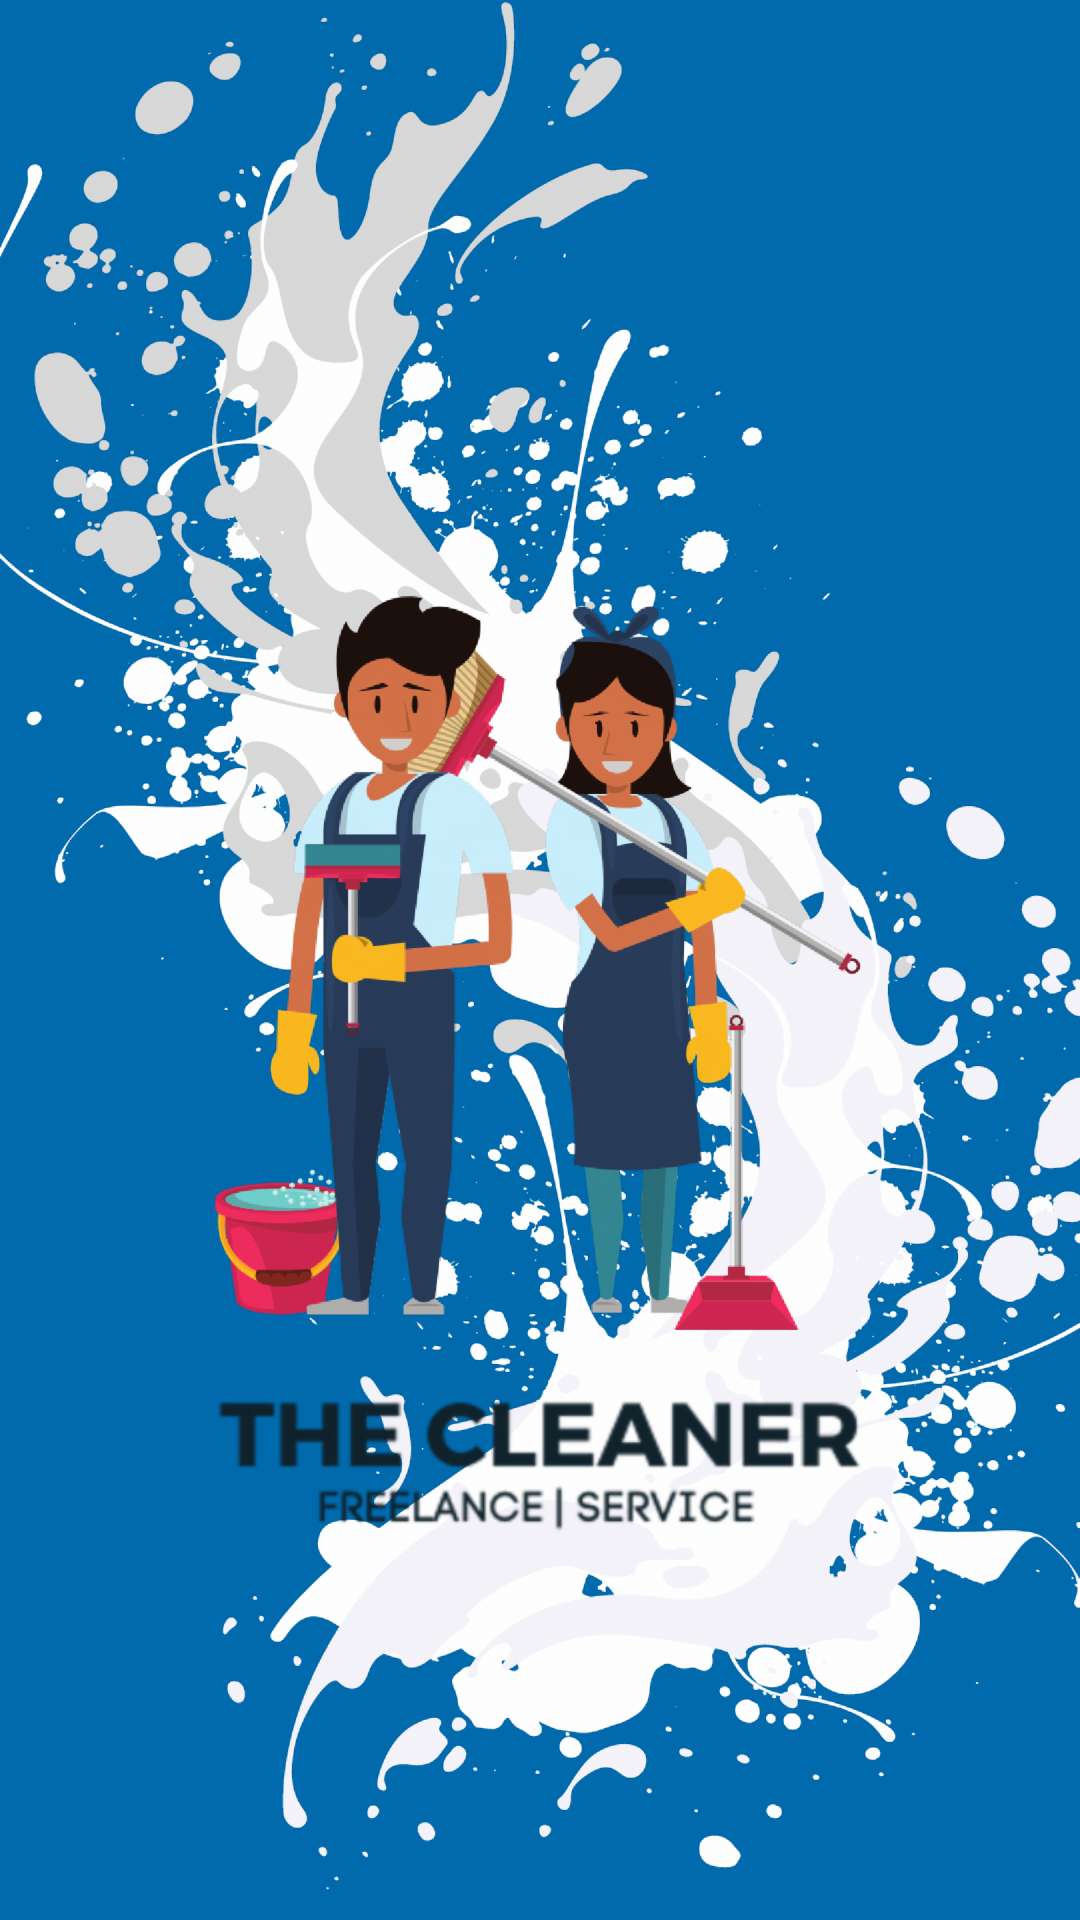

Write the Android layout XML for this screen, with the resource values it uses.
<!-- AndroidManifest.xml: application theme Theme.TheCleaner -->
<!-- res/layout/activity_main.xml -->
<?xml version="1.0" encoding="utf-8"?>
<androidx.constraintlayout.widget.ConstraintLayout xmlns:android="http://schemas.android.com/apk/res/android"
    xmlns:app="http://schemas.android.com/apk/res-auto"
    xmlns:tools="http://schemas.android.com/tools"
    android:layout_width="match_parent"
    android:layout_height="match_parent"
    android:background="#006AAD"
    tools:context=".MainActivity"
    tools:layout_editor_absoluteX="0dp"
    tools:layout_editor_absoluteY="0dp">


    <androidx.constraintlayout.widget.ConstraintLayout
        android:layout_width="match_parent"
        android:layout_height="match_parent">

        <ImageView
            android:id="@+id/imageView"
            android:layout_width="wrap_content"
            android:layout_height="wrap_content"
            app:srcCompat="@drawable/splash" />

        <ImageView
            android:id="@+id/imageView3"
            android:layout_width="470dp"
            android:layout_height="484dp"
            app:layout_constraintBottom_toBottomOf="parent"
            app:layout_constraintEnd_toEndOf="@+id/imageView"
            app:layout_constraintHorizontal_bias="0.508"
            app:layout_constraintStart_toStartOf="parent"
            app:layout_constraintTop_toTopOf="parent"
            app:layout_constraintVertical_bias="0.497"
            app:srcCompat="@drawable/logo" />

        <ImageView
            android:id="@+id/imageView4"
            android:layout_width="711dp"
            android:layout_height="439dp"
            android:layout_marginTop="350dp"
            app:layout_constraintBottom_toBottomOf="@+id/imageView3"
            app:layout_constraintEnd_toEndOf="parent"
            app:layout_constraintStart_toStartOf="@+id/imageView"
            app:layout_constraintTop_toTopOf="@+id/imageView3"
            app:srcCompat="@drawable/slogan" />

    </androidx.constraintlayout.widget.ConstraintLayout>
</androidx.constraintlayout.widget.ConstraintLayout>
<!-- resources referenced by this layout -->
<resources>
  <!-- drawable logo: png bitmap (drawable-hdpi, 114693 bytes) -->
  <!-- drawable slogan: png bitmap (drawable-hdpi, 9036 bytes) -->
  <!-- drawable splash: png bitmap (drawable-hdpi, 306209 bytes) -->
  <style name="Theme.TheCleaner" parent="Theme.MaterialComponents.DayNight.NoActionBar">
          
          <item name="colorPrimary">@color/purple_500</item>
          <item name="colorPrimaryVariant">@color/purple_700</item>
          <item name="colorOnPrimary">@color/white</item>
          
          <item name="colorSecondary">@color/teal_200</item>
          <item name="colorSecondaryVariant">@color/teal_700</item>
          <item name="colorOnSecondary">@color/black</item>
          
          <item name="android:statusBarColor" tools:targetApi="l">?attr/colorPrimaryVariant</item>
          
      </style>
  <!-- not gathered from this repository: default colours our renderer supplied (Android Studio template values) -->
  <color name="purple_500">#FF6200EE</color>
  <color name="purple_700">#FF3700B3</color>
  <color name="teal_200">#FF03DAC5</color>
  <color name="teal_700">#FF018786</color>
  <color name="black">#FF000000</color>
  <color name="white">#FFFFFFFF</color>
</resources>
